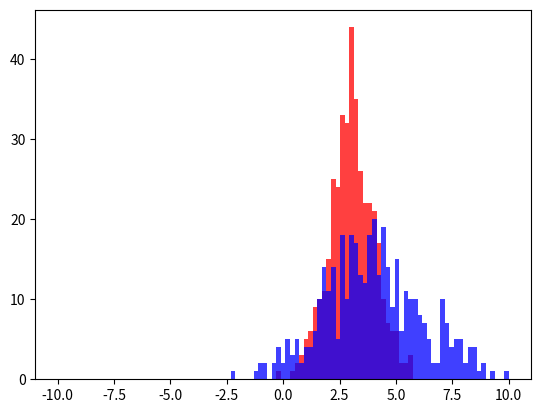

Recreate this plot in Python.
import random
import numpy
from matplotlib import pyplot

x = [random.gauss(3,1) for _ in range(400)]
y = [random.gauss(4,2) for _ in range(400)]

bins = numpy.linspace(-10, 10, 100)

pyplot.hist(x, bins, alpha=0.75,label='x',color='r',histtype='barstacked')
pyplot.hist(y, bins, alpha=0.75,label='y',color='b',histtype='barstacked')
pyplot.box('on')
#pyplot.axis('off')

#pyplot.legend(loc='upper right')
pyplot.show()